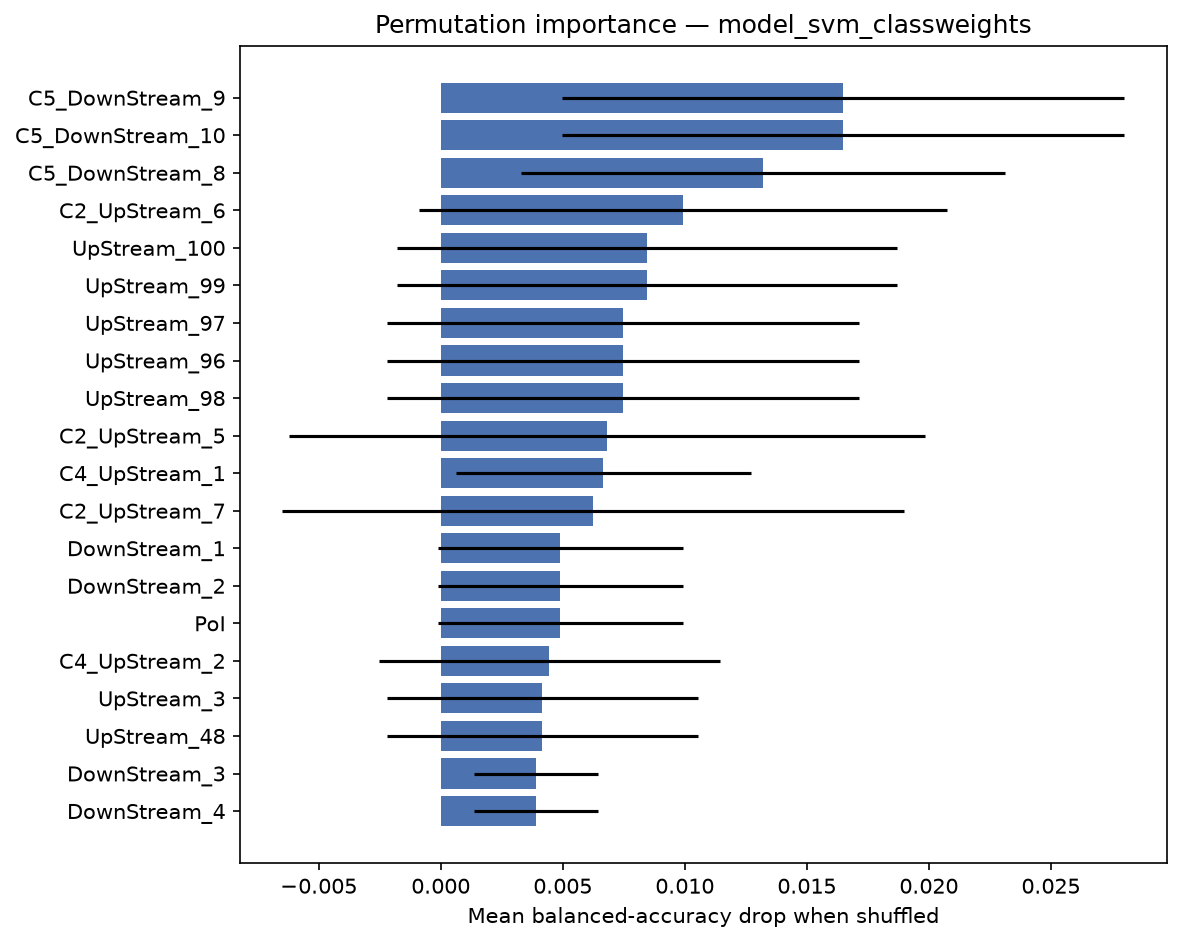

The table this chart was drawn from, first rows:
feature, importance_mean, importance_std
C5_DownStream_9, 0.01649, 0.01152
C5_DownStream_10, 0.01649, 0.01152
C5_DownStream_8, 0.01319, 0.009926
C2_UpStream_6, 0.009931, 0.01082
UpStream_100, 0.008467, 0.01025
UpStream_99, 0.008467, 0.01025
UpStream_97, 0.00746, 0.00967
UpStream_96, 0.00746, 0.00967
UpStream_98, 0.00746, 0.00967
C2_UpStream_5, 0.006806, 0.01302
C4_UpStream_1, 0.006667, 0.006034
C2_UpStream_7, 0.00625, 0.01274
DownStream_1, 0.004896, 0.005014
DownStream_2, 0.004896, 0.005014
PoI, 0.004896, 0.005014
C4_UpStream_2, 0.004444, 0.006982
UpStream_3, 0.004167, 0.006365
UpStream_48, 0.004167, 0.006365
DownStream_3, 0.003889, 0.002546
DownStream_4, 0.003889, 0.002546
UpStream_95, 0.003333, 0.002722
DownStream_5, 0.003333, 0.002722
UpStream_1, 0.002778, 0.005556
UpStream_4, 0.002778, 0.005556
UpStream_5, 0.002778, 0.005556
UpStream_2, 0.002778, 0.005556
DownStream_6, 0.002778, 0.002778
DownStream_7, 0.002778, 0.002778
C5_DownStream_7, 0.002431, 0.01015
C5_DownStream_6, 0.001875, 0.00981
C5_UpStream_5, 0.001667, 0.002546
C5_UpStream_6, 0.001667, 0.002546
C5_UpStream_4, 0.001667, 0.002546
DownStream_86, 0.001563, 0.004688
DownStream_91, 0.001563, 0.004688
DownStream_88, 0.001563, 0.004688
DownStream_28, 0.001563, 0.004688
DownStream_27, 0.001563, 0.004688
DownStream_85, 0.001563, 0.004688
DownStream_89, 0.001563, 0.004688
DownStream_90, 0.001563, 0.004688
DownStream_19, 0.001563, 0.004688
DownStream_87, 0.001563, 0.004688
UpStream_82, 0.001389, 0.004167
UpStream_84, 0.001389, 0.004167
UpStream_38, 0.001389, 0.004167
UpStream_6, 0.001389, 0.004167
UpStream_24, 0.001389, 0.004167
UpStream_54, 0.001389, 0.004167
UpStream_53, 0.001389, 0.004167
UpStream_52, 0.001389, 0.004167
UpStream_51, 0.001389, 0.004167
UpStream_50, 0.001389, 0.004167
UpStream_49, 0.001389, 0.004167
UpStream_35, 0.001389, 0.004167
UpStream_36, 0.001389, 0.004167
UpStream_37, 0.001389, 0.004167
UpStream_47, 0.001389, 0.004167
UpStream_39, 0.001389, 0.004167
UpStream_23, 0.001389, 0.004167
... 246 more rows
